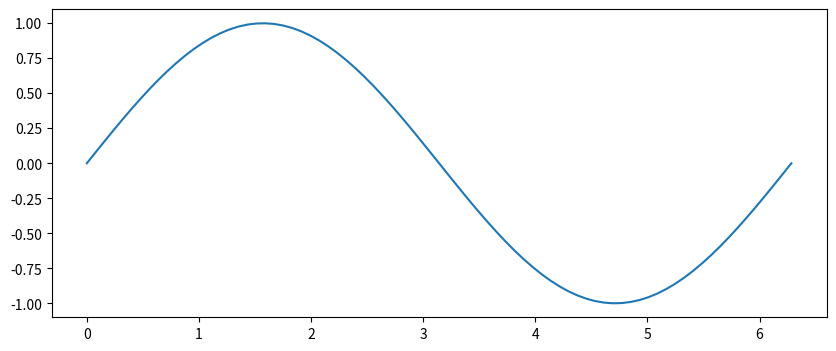

Recreate this plot in Python. (Note: this script raises an exception after producing the figure.)
import numpy as np


tab = [1, 2, 3, 4, 5, 6, 7, 8, 9, 10, 11, 12]  # a python list
a = np.array(tab)
print(a)
type(a)

l = ["Hello", 12, np.pi, True, np.array]

np.arange(0, 10, 2) # integer elements
                    # range like in python    
np.arange(start=0, stop=10, step=2)
                    # 10 is excluded !

np.arange(0., 3., 0.3) # float elements
                       # from, to-excluded, step
                       # 3. is excluded

np.linspace(0, 1, 5) # from, to-included, number


x = np.linspace(0, 2*np.pi, 80)
y = np.sin(x)

from matplotlib import pyplot as plt
%matplotlib inline

plt.figure(figsize=(10, 4)) 
plt.plot(x, y);

np.array([0, 1, 2, 3, 4, 5, 6, 7]).dtype

np.array([0.72, -1.45, 2.29]).dtype

np.array([True, False]).dtype

np.array(['hello', 'world!']).dtype

l = [0, 1., 2, 3, 4, 5, 6, 7.]
l

np.array([0, 1., 2, 3, 4, 5, 6, 7.]).dtype

np.array([False, 1, 2, 3, 4, 5, 6, 7])

np.array([0., True, 2, 3, 4, 5, 6, 7])

np.array([0, 1, 2, 3, 4, 5, 6, '7'])

np.array(['0', 1, 2, 3, 4, 5, 6, 7])

a = np.array([0, 1, 2, 3, 4, 5, 6, 7])
a.dtype

a[0] = np.pi
a[0]

a = np.random.randint(1, 20, 10)

a[0] = 99

a.flags.writeable = False

try:
    a[0] = 100
except ValueError as e:
    print(e)   

a = np.array([0, 1, 2, 3, 4, 5, 6]) # integer 64-bits == 8 bytes
a.dtype

a_1 = np.array([0, 1, 2, 3, 4, 5, 6], dtype=np.int8) # integer 8-bits == 1 byte
a_1.dtype

a.itemsize

a_1.itemsize

a.nbytes == a.size * a.itemsize == 7 * 8  # the number of bytes

nmax = 2**64 - 1    # we take the greatest integer on 64 bits

a = np.array([nmax])  # we put it in a numpy.ndarray
a

b = np.array([nmax], np.uint32) # we change the type of the elements
b

b[0] == 2**32-1 # nmax is converted to the greatest 32-bits unsigned integer

a = np.array([1.22, 2.34, 3.57, 4.99], dtype=np.int32)
# you will not obtain floats !
a


a = np.array(['0', '1', '2', '3', '4', '5', '6', '7'], dtype='<U4')
a

a[0] = 'abcd'

a # it will hold strings between 0 and 4 characters

np.array(['0', '1', '2', '3', '4', '5', '6', '7'], dtype='int16')

np.array(['0', '1', True], dtype=np.int16) # you will obtain integers on 16 bits

np.array(['0', '1', 'True'], dtype=np.int16) # now you will obtain an error

# in order to avoid interrupting the execution: we can catch the error 
try:
    np.array(['0', '1', 'True'], dtype=np.int16)
except ValueError as e:
    print("we are here: ", e)

# from int64
d = np.array([1, 2, 3, 4, 5])
d.dtype

# to int16
d.astype(np.int16)

d.dtype

d = np.array([1, 2, 3, 4, 5])
d = d.astype(np.int32)

np.can_cast(np.int32, np.int64)  # ok to convert integers from 32-bits to 64-bits

np.can_cast(np.int64, np.int32)  # it is not safe to convert from 64-bits to 32-bits

try:
    d = np.array([1, 2, 3, 4, 5], dtype='int64')
    d.astype(np.int32, casting='safe')
except TypeError as e:
    print(e)   

d = np.array([1, 2, 3, 4, 5], dtype='uint16')
d.astype(np.int32, casting='safe')

np.sctypes # u for unsigned

np.iinfo(np.int8).min

np.iinfo(np.uint16).max

np.finfo(np.float32).min

np.finfo(np.float64).max

d = np.array([1, 2, 3, 10, 20, 30])
d

print(f'd.size is {d.size} (number of elements)\n')

print(f'd.itemsize is {d.itemsize} (number of bytes of a single element)\n')

print(f'd.nbytes is {d.nbytes} (number of bytes of the elements in the array)\n')  

print(f'shape {d.shape} (dimentional structure of the array)\n')

print(f'dim {d.ndim} (number of dimensions of the array\n')

a = np.array([np.log(-1.), np.log(-10.)])
a

np.isnan(np.log(-1.))

type(np.nan)

a.dtype

a = np.array([1, 2, 3, np.nan])
print(a.dtype)
a # ints are converted to float !

np.log(0)

np.log(0) == -np.inf